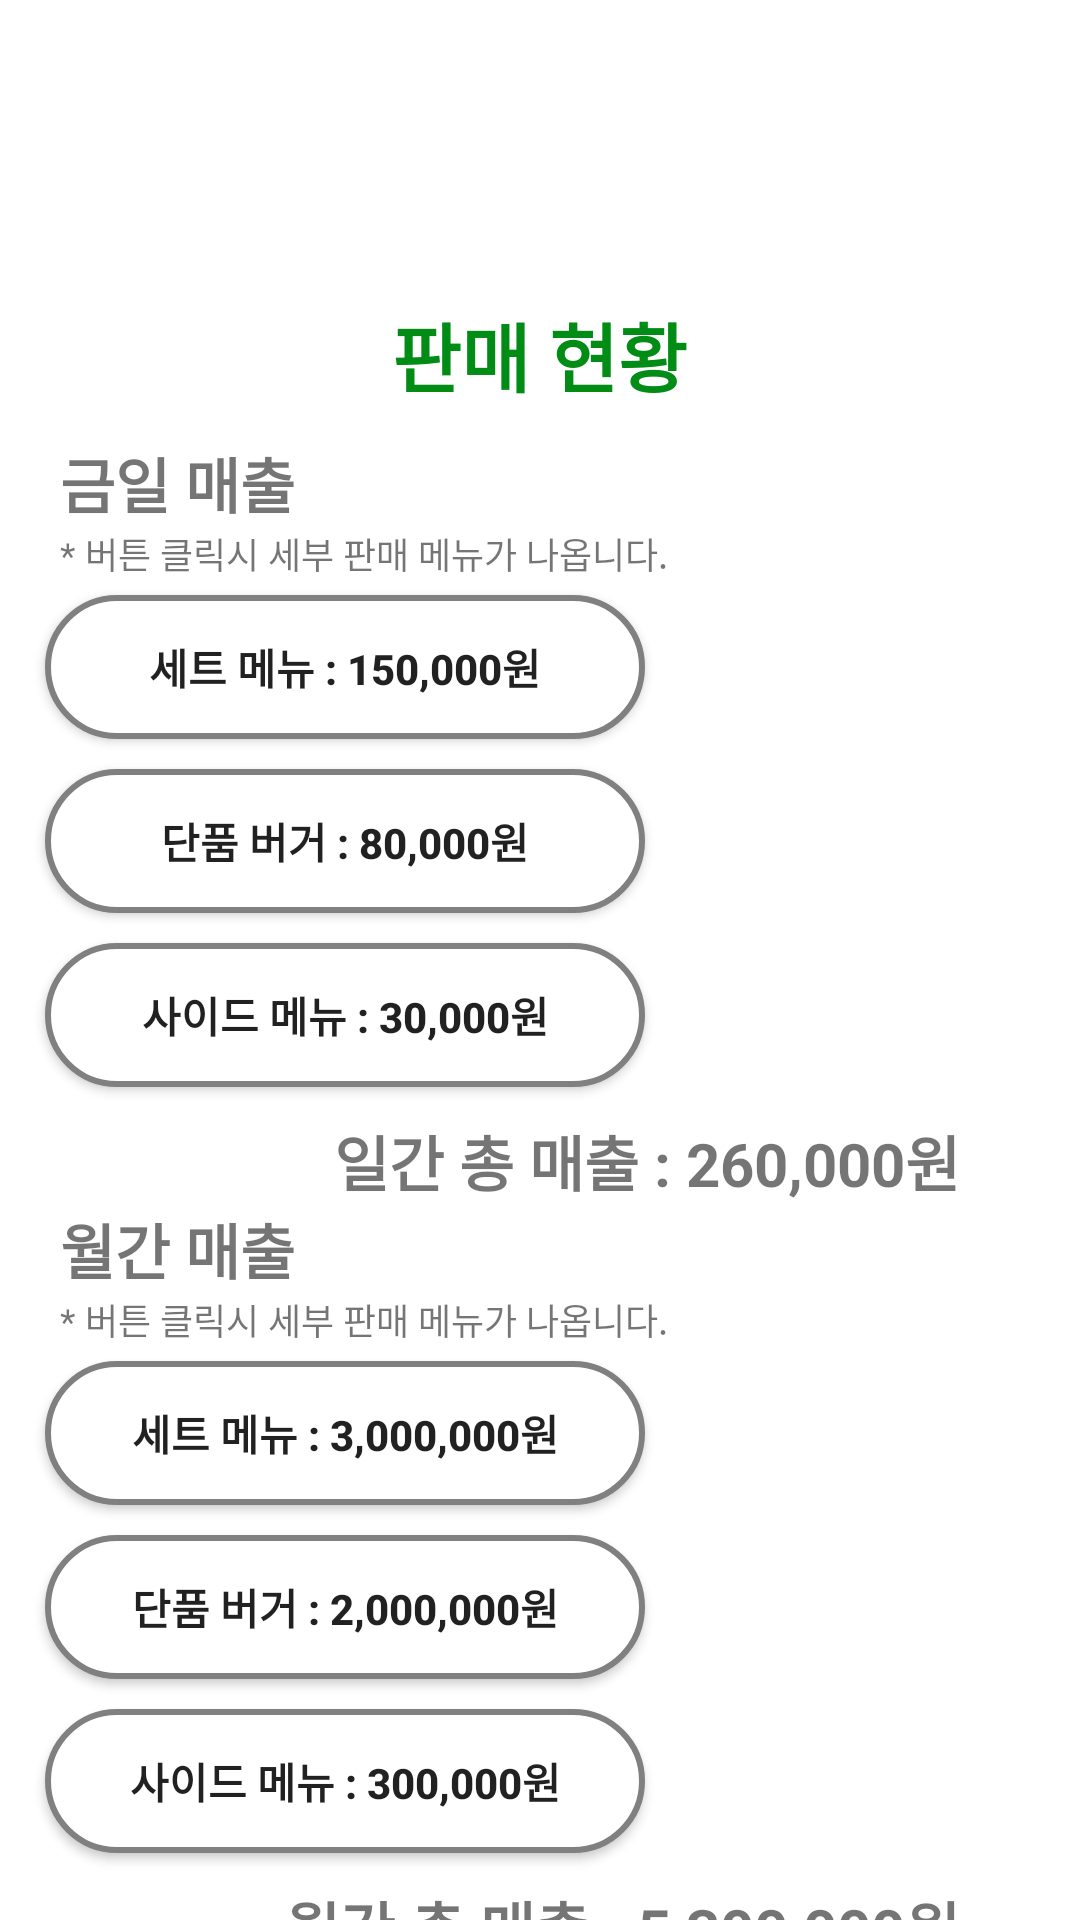

The Android layout XML behind this screen, and the referenced resources:
<!-- AndroidManifest.xml: application theme Theme.Subway_kiosk -->
<!-- res/layout/manager_sell.xml -->
<?xml version="1.0" encoding="utf-8"?>
<LinearLayout xmlns:android="http://schemas.android.com/apk/res/android"
    android:layout_width="match_parent"
    android:layout_height="match_parent"
    android:background="@color/white"
    android:orientation="vertical"
    >

    <ImageView
        android:layout_width="match_parent"
        android:layout_height="100dp"
        android:src="@drawable/subway_logo2"></ImageView>

    <TextView
        android:layout_width="wrap_content"
        android:layout_height="wrap_content"
        android:layout_gravity="center"
        android:layout_marginBottom="10dp"
        android:text="판매 현황"
        android:textColor="@color/subway_gr"
        android:textSize="25dp"
        android:textStyle="bold"></TextView>

    <LinearLayout
        android:layout_width="match_parent"
        android:layout_height="wrap_content"
        android:layout_marginHorizontal="10dp"
        android:orientation="vertical">

        <TextView
            android:layout_width="wrap_content"
            android:layout_height="wrap_content"
            android:layout_marginLeft="10dp"
            android:text="금일 매출"
            android:textSize="20dp"
            android:textStyle="bold"></TextView>

        <TextView
            android:layout_width="wrap_content"
            android:layout_height="wrap_content"
            android:layout_marginLeft="10dp"
            android:text="* 버튼 클릭시 세부 판매 메뉴가 나옵니다."
            android:textSize="12dp"></TextView>

        <Button
            android:id="@+id/today_set_btn"
            android:layout_width="200dp"
            android:layout_height="wrap_content"
            android:layout_margin="5dp"
            android:background="@drawable/corner_button2"
            android:text="세트 메뉴 : 150,000원"
            android:textStyle="bold"></Button>

        <Button
            android:id="@+id/today_single_btn"
            android:layout_width="200dp"
            android:layout_height="wrap_content"
            android:layout_margin="5dp"
            android:background="@drawable/corner_button2"
            android:text="단품 버거 : 80,000원"
            android:textStyle="bold"></Button>

        <Button
            android:id="@+id/today_side_btn"
            android:layout_width="200dp"
            android:layout_height="wrap_content"
            android:layout_margin="5dp"
            android:background="@drawable/corner_button2"
            android:text="사이드 메뉴 : 30,000원"
            android:textStyle="bold"></Button>

        <TextView
            android:id="@+id/today_total_tv"
            android:layout_width="wrap_content"
            android:layout_height="wrap_content"
            android:layout_gravity="right"
            android:layout_marginTop="5dp"
            android:layout_marginRight="30dp"
            android:text="일간 총 매출 : 260,000원"
            android:textSize="20dp"
            android:textStyle="bold"></TextView>
    </LinearLayout>

    <LinearLayout
        android:layout_width="match_parent"
        android:layout_height="wrap_content"
        android:layout_marginHorizontal="10dp"
        android:orientation="vertical">

        <TextView
            android:layout_width="wrap_content"
            android:layout_height="wrap_content"
            android:layout_marginLeft="10dp"
            android:text="월간 매출"
            android:textSize="20dp"
            android:textStyle="bold"></TextView>

        <TextView
            android:layout_width="wrap_content"
            android:layout_height="wrap_content"
            android:layout_marginLeft="10dp"
            android:text="* 버튼 클릭시 세부 판매 메뉴가 나옵니다."
            android:textSize="12dp"></TextView>

        <Button
            android:id="@+id/month_set_btn"
            android:layout_width="200dp"
            android:layout_height="wrap_content"
            android:layout_margin="5dp"
            android:background="@drawable/corner_button2"
            android:text="세트 메뉴 : 3,000,000원"
            android:textStyle="bold"></Button>

        <Button
            android:id="@+id/month_single_btn"
            android:layout_width="200dp"
            android:layout_height="wrap_content"
            android:layout_margin="5dp"
            android:background="@drawable/corner_button2"
            android:text="단품 버거 : 2,000,000원"
            android:textStyle="bold"></Button>

        <Button
            android:id="@+id/month_side_btn"
            android:layout_width="200dp"
            android:layout_height="wrap_content"
            android:layout_margin="5dp"
            android:background="@drawable/corner_button2"
            android:text="사이드 메뉴 : 300,000원"
            android:textStyle="bold"></Button>

        <TextView
            android:id="@+id/month_total_tv"
            android:layout_width="wrap_content"
            android:layout_height="wrap_content"
            android:layout_gravity="right"
            android:layout_marginTop="5dp"
            android:layout_marginRight="30dp"
            android:text="월간 총 매출 : 5,300,000원"
            android:textSize="20dp"
            android:textStyle="bold"></TextView>
    </LinearLayout>


</LinearLayout>
<!-- resources referenced by this layout -->
<resources>
  <color name="subway_gr">#008C15</color>
  <color name="white">#FFFFFFFF</color>
  <!-- drawable corner_button2 (drawable) -->
  <?xml version="1.0" encoding="utf-8"?>
  <shape xmlns:android="http://schemas.android.com/apk/res/android">
      <solid
          android:color="@color/white">
      </solid>
      <stroke
          android:width="2dp"
          android:color="@color/gray">
      </stroke>
      <corners
          android:radius="30dp">
      </corners>
  </shape>
  <style name="Theme.Subway_kiosk" parent="Theme.AppCompat.Light">
          
          <item name="colorPrimary">@color/subway_gr</item>
          <item name="colorPrimaryVariant">@color/subway_gr</item>
          <item name="colorOnPrimary">@color/white</item>
          
          <item name="colorSecondary">@color/subway_yel</item>
          <item name="colorSecondaryVariant">@color/teal_700</item>
          <item name="colorOnSecondary">@color/black</item>
          
          <item name="android:statusBarColor">?attr/colorPrimaryVariant</item>
          
          <item name="windowActionBar">false</item>
          <item name="windowNoTitle">true</item>
      </style>
  <color name="gray">#808080</color>
  <color name="subway_yel">#FFC600</color>
  <color name="teal_700">#FF018786</color>
  <color name="black">#FF000000</color>
</resources>
